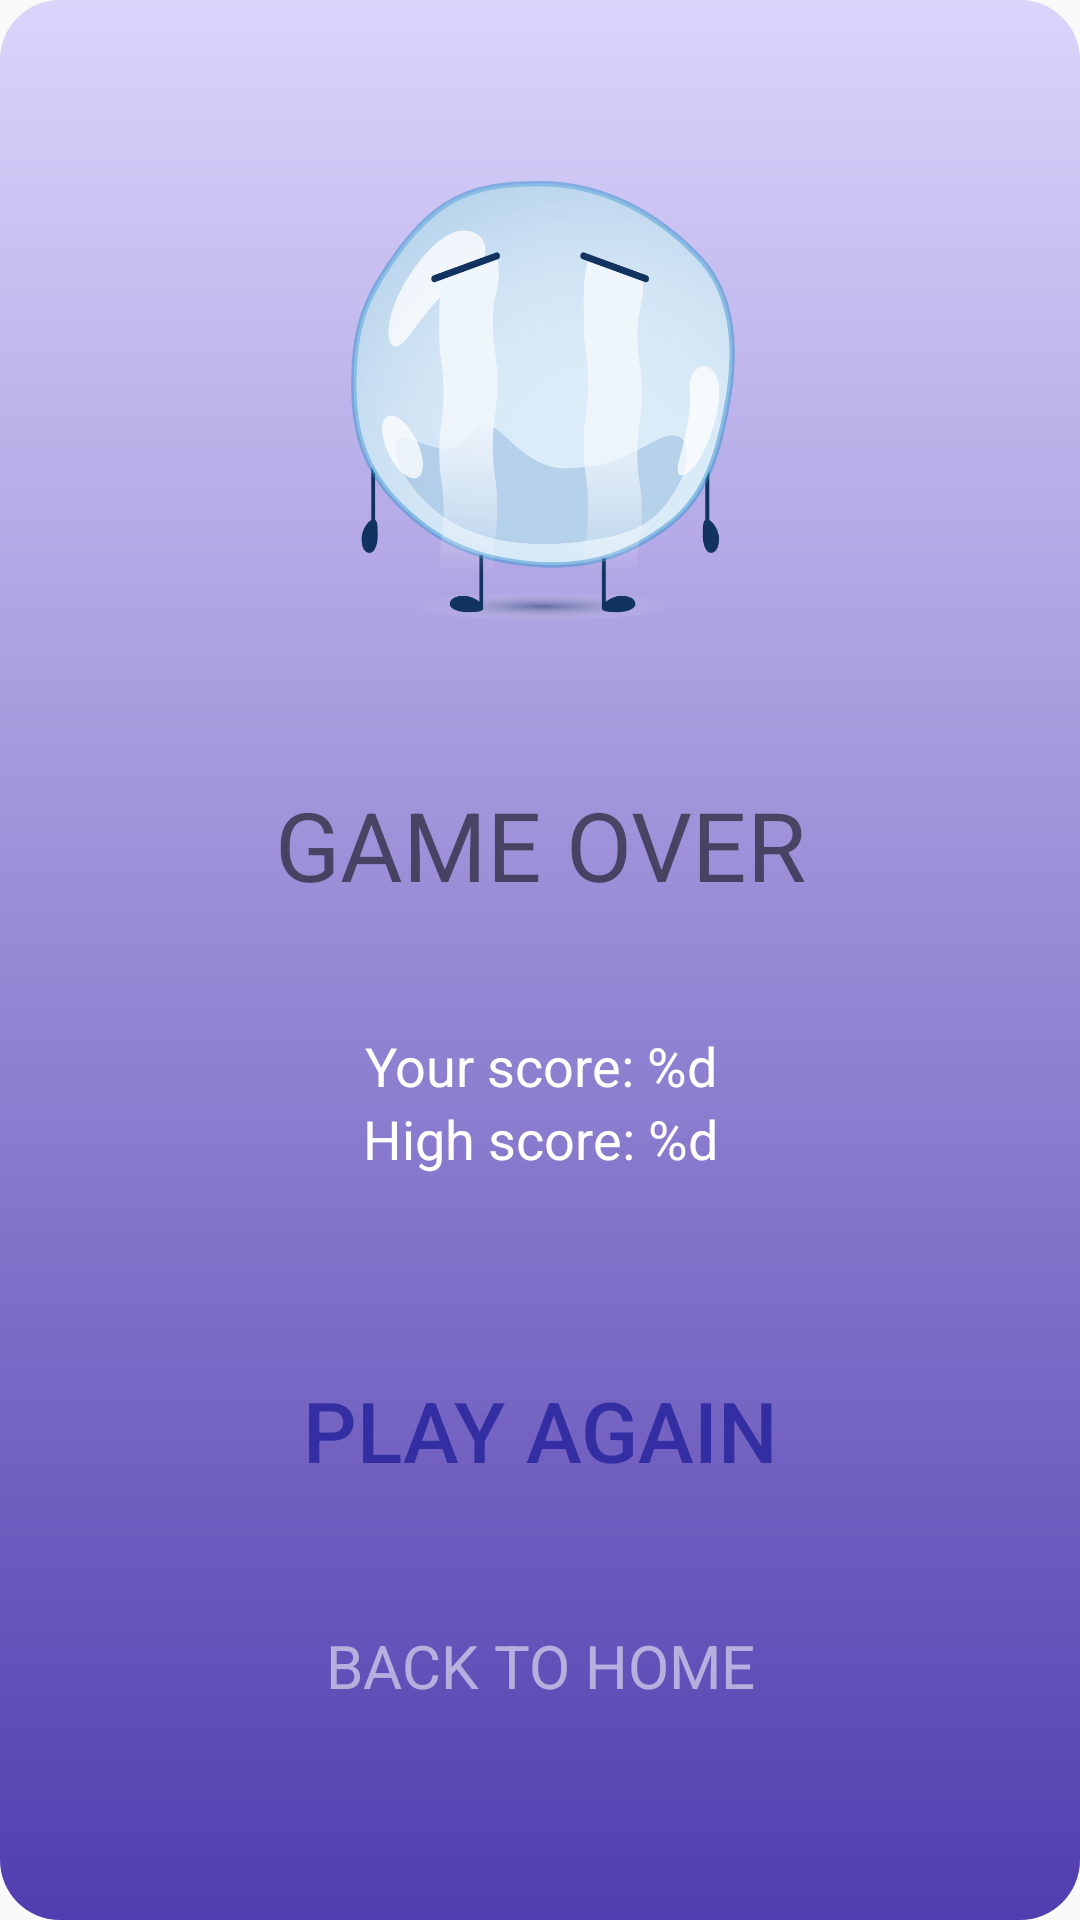

Android layout source for this screen:
<!-- AndroidManifest.xml: application theme Theme.VocabularyApp -->
<!-- res/layout/dialog_game_over.xml -->
<?xml version="1.0" encoding="utf-8"?>
<LinearLayout xmlns:android="http://schemas.android.com/apk/res/android"
    xmlns:app="http://schemas.android.com/apk/res-auto"
    xmlns:tools="http://schemas.android.com/tools"
    android:orientation="vertical"
    android:background="@drawable/dialog_bg_game_over"
    android:layout_width="wrap_content"
    android:layout_height="wrap_content"
    android:layout_gravity="center"
    android:paddingRight="40dp"
    android:paddingLeft="40dp"
    android:paddingBottom="20dp"
    android:layout_centerInParent="true"
    tools:context=".MainActivity">

    <ImageView
        android:id="@+id/image_boss"
        android:layout_width="180dp"
        android:layout_height="180dp"
        android:layout_marginTop="40dp"
        android:layout_gravity="center"
        android:src="@drawable/ic_gameover"/>

    <TextView
        android:id="@+id/text_question_game"
        android:gravity="center"
        android:layout_width="220dp"
        android:layout_height="wrap_content"
        android:layout_gravity="center"
        android:textSize="32sp"
        android:layout_marginTop="40dp"
        android:text="GAME OVER" />
    <include
        layout="@layout/score_play_again_back"
        android:layout_height="wrap_content"
        android:layout_width="match_parent"/>
</LinearLayout>
<!-- res/layout/score_play_again_back.xml (included above) -->
<?xml version="1.0" encoding="utf-8"?>
<LinearLayout xmlns:android="http://schemas.android.com/apk/res/android"
    android:orientation="vertical"
    android:layout_width="match_parent"
    android:layout_height="match_parent">

    <TextView
        android:id="@+id/text_score_end"
        android:gravity="center"
        android:layout_width="220dp"
        android:layout_height="wrap_content"
        android:layout_gravity="center"
        android:textSize="18sp"
        android:layout_marginTop="40dp"
        android:textColor="@color/white"
        android:text="@string/text_score_end" />
    <TextView
        android:id="@+id/text_high_score"
        android:gravity="center"
        android:layout_width="220dp"
        android:layout_height="wrap_content"
        android:layout_gravity="center"
        android:textSize="18sp"
        android:textColor="@color/white"
        android:text="@string/text_high_score" />

    <androidx.appcompat.widget.AppCompatButton
        android:id="@+id/button_play_again"
        android:layout_width="200dp"
        android:layout_height="70dp"
        android:layout_gravity="center"
        android:gravity="center"
        android:background="@drawable/bg_btn_game"
        android:textSize="28sp"
        android:text="PLAY AGAIN"
        android:textColor="@color/colorPurple"
        android:textAllCaps="false"
        android:layout_marginTop="50dp">

    </androidx.appcompat.widget.AppCompatButton>

    <TextView
        android:id="@+id/text_back_to_home"
        android:gravity="center"
        android:layout_width="210dp"
        android:layout_height="wrap_content"
        android:layout_gravity="center"
        android:textSize="20sp"
        android:layout_marginTop="30dp"
        android:text="BACK TO HOME"
        android:textColor="#8AFFFFFF"/>

</LinearLayout>
<!-- resources referenced by this layout -->
<resources>
  <color name="colorPurple">#332FA2</color>
  <color name="white">#FFFFFFFF</color>
  <!-- drawable dialog_bg_game_over (drawable) -->
  <?xml version="1.0" encoding="utf-8"?>
  <shape xmlns:android="http://schemas.android.com/apk/res/android">
  
      <stroke android:color="@color/white"
          android:dashWidth="4dp"/>
      <gradient android:startColor="#DBD4FB"
          android:endColor="#513DAF"
          android:angle="270"/>
      <corners android:radius="20dip"/>
  </shape>
  <!-- drawable ic_gameover: png bitmap (drawable, 84100 bytes) -->
  <string name="text_high_score">High score: %d</string>
  <string name="text_score_end">Your score: %d</string>
  <style name="Theme.VocabularyApp" parent="Theme.AppCompat.DayNight">
          
          <item name="colorPrimary">@color/purple_500</item>
          <item name="colorPrimaryVariant">#512DA8</item>
          <item name="colorOnPrimary">@color/white</item>
          
          <item name="colorSecondary">@color/teal_200</item>
          <item name="colorSecondaryVariant">@color/teal_700</item>
          <item name="colorOnSecondary">@color/purple_700</item>
          <item name="titleTextColor">@color/white</item>
          <item name="actionMenuTextColor">@color/white</item>
          <item name="android:textColorPrimary">@color/black</item>
  
          <item name="android:statusBarColor" tools:targetApi="l">?attr/colorPrimaryVariant</item>
          <item name="android:windowNoTitle">true</item>
          <item name="android:windowFullscreen">true</item>
      </style>
  <color name="purple_500">#FF6200EE</color>
  <color name="teal_200">#FF03DAC5</color>
  <color name="teal_700">#FF018786</color>
  <color name="purple_700">#7FBFEE</color>
  <color name="black">#FF000000</color>
</resources>
